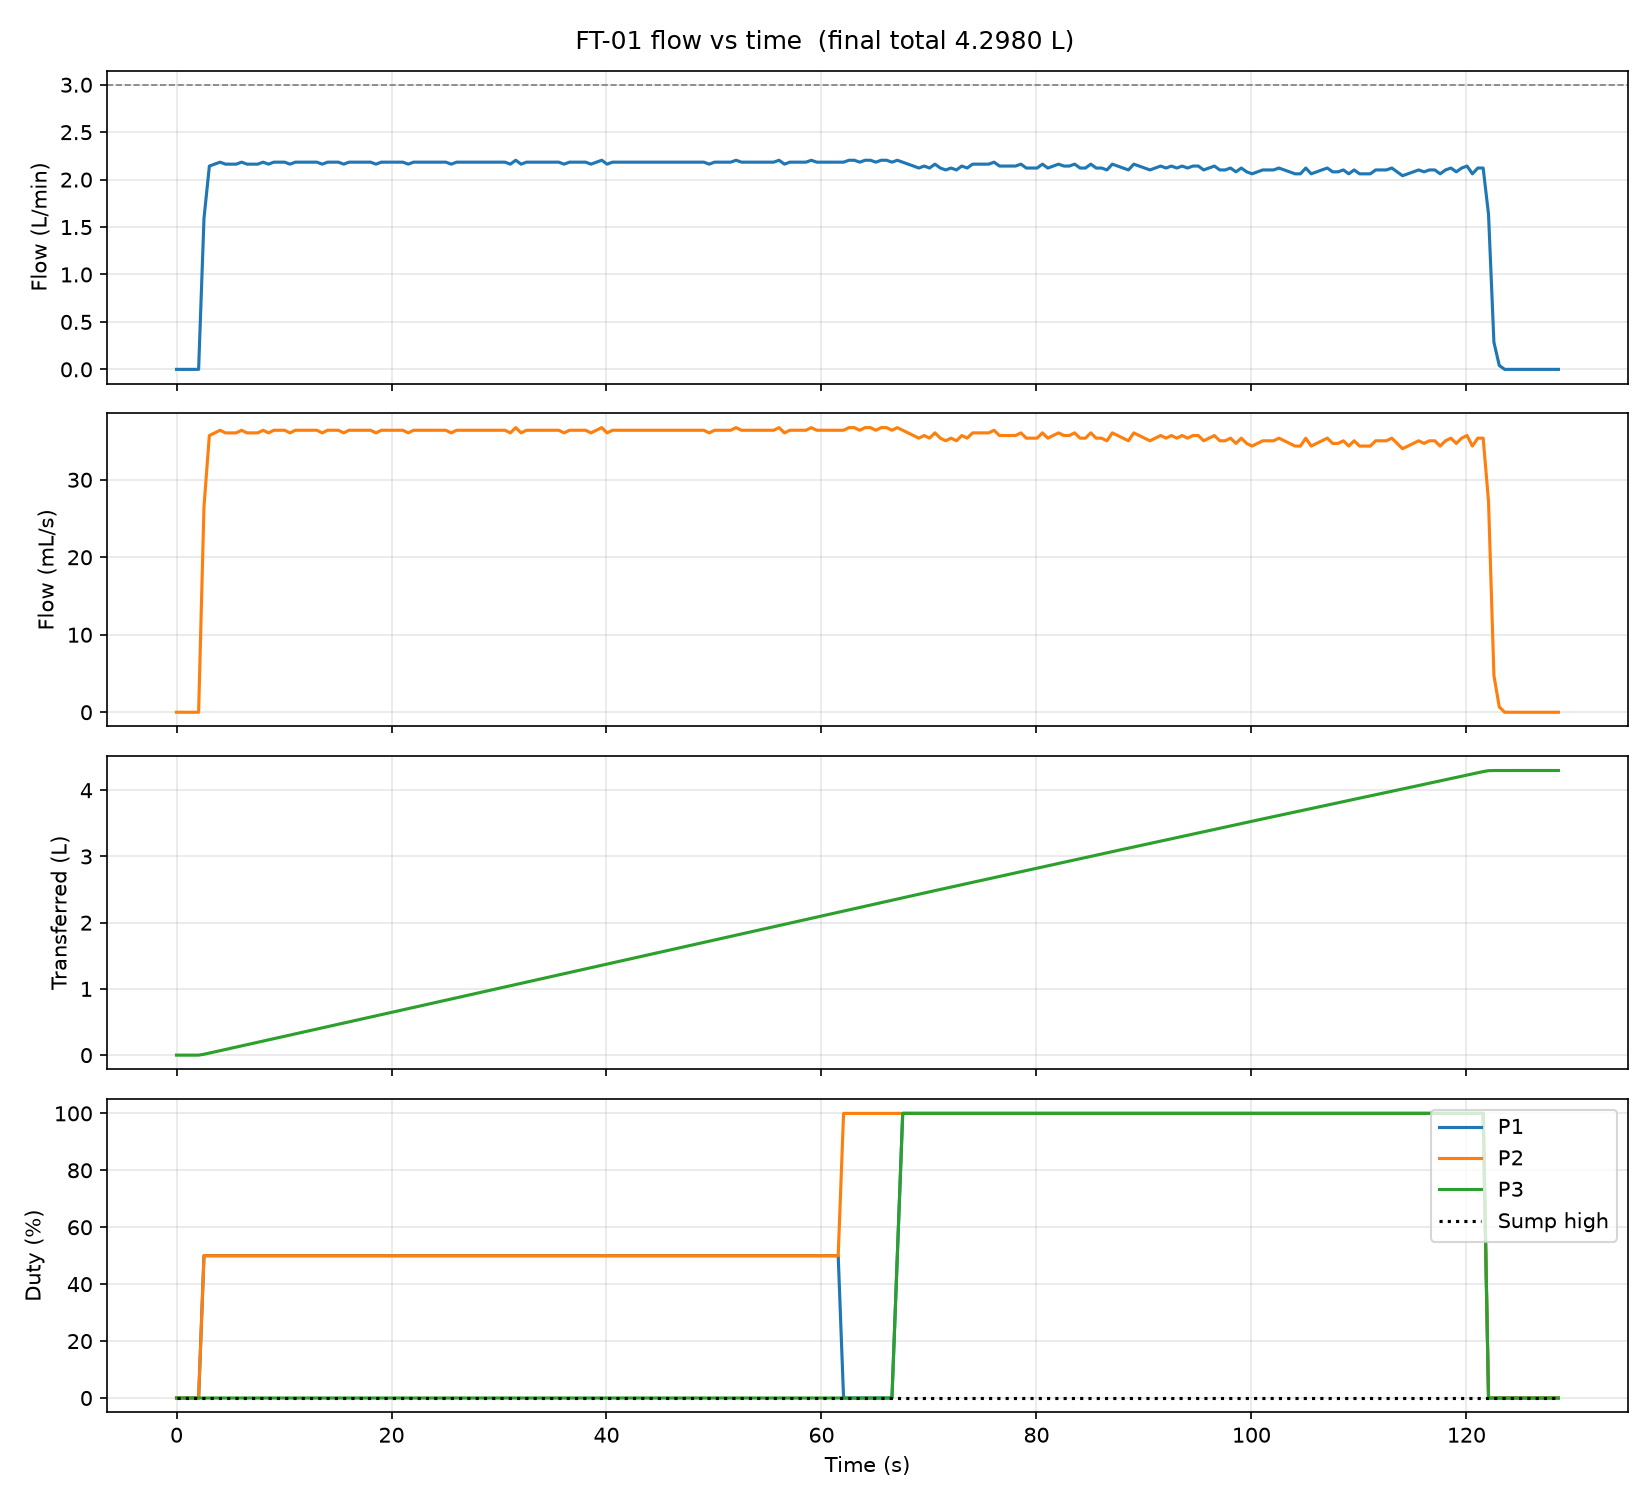

Data behind this chart, as committed beside it:
t_ms, state, pulses, f_Hz, Q_Lmin, Q_mLs, total_L, float_high, p1, p2, p3, sov
15245, IDLE, 0, 0.00, 0.000, 0.00, 0.0000, 0, 0, 0, 0, 0
15745, IDLE, 0, 0.00, 0.000, 0.00, 0.0000, 0, 0, 0, 0, 0
16245, IDLE, 0, 0.00, 0.000, 0.00, 0.0000, 0, 0, 0, 0, 0
16745, IDLE, 0, 0.00, 0.000, 0.00, 0.0000, 0, 0, 0, 0, 0
17301, CASE1, 0, 0.00, 0.000, 0.00, 0.0000, 0, 0, 0, 0, 1
17801, CASE1, 78, 156, 1.592, 26.53, 0.0133, 0, 50, 50, 0, 1
18301, CASE1, 183, 210, 2.143, 35.71, 0.0311, 0, 50, 50, 0, 1
18801, CASE1, 289, 212, 2.163, 36.05, 0.0491, 0, 50, 50, 0, 1
19301, CASE1, 396, 214, 2.184, 36.39, 0.0673, 0, 50, 50, 0, 1
19801, CASE1, 502, 212, 2.163, 36.05, 0.0854, 0, 50, 50, 0, 1
20301, CASE1, 608, 212, 2.163, 36.05, 0.1034, 0, 50, 50, 0, 1
20801, CASE1, 714, 212, 2.163, 36.05, 0.1214, 0, 50, 50, 0, 1
21301, CASE1, 821, 214, 2.184, 36.39, 0.1396, 0, 50, 50, 0, 1
21801, CASE1, 927, 212, 2.163, 36.05, 0.1577, 0, 50, 50, 0, 1
22301, CASE1, 1033, 212, 2.163, 36.05, 0.1757, 0, 50, 50, 0, 1
22801, CASE1, 1139, 212, 2.163, 36.05, 0.1937, 0, 50, 50, 0, 1
23301, CASE1, 1246, 214, 2.184, 36.39, 0.2119, 0, 50, 50, 0, 1
23801, CASE1, 1352, 212, 2.163, 36.05, 0.2299, 0, 50, 50, 0, 1
24301, CASE1, 1459, 214, 2.184, 36.39, 0.2481, 0, 50, 50, 0, 1
24801, CASE1, 1566, 214, 2.184, 36.39, 0.2663, 0, 50, 50, 0, 1
25301, CASE1, 1673, 214, 2.184, 36.39, 0.2845, 0, 50, 50, 0, 1
25801, CASE1, 1779, 212, 2.163, 36.05, 0.3026, 0, 50, 50, 0, 1
26301, CASE1, 1886, 214, 2.184, 36.39, 0.3207, 0, 50, 50, 0, 1
26801, CASE1, 1993, 214, 2.184, 36.39, 0.3389, 0, 50, 50, 0, 1
27301, CASE1, 2100, 214, 2.184, 36.39, 0.3571, 0, 50, 50, 0, 1
27801, CASE1, 2207, 214, 2.184, 36.39, 0.3753, 0, 50, 50, 0, 1
28301, CASE1, 2314, 214, 2.184, 36.39, 0.3935, 0, 50, 50, 0, 1
28801, CASE1, 2420, 212, 2.163, 36.05, 0.4116, 0, 50, 50, 0, 1
29301, CASE1, 2527, 214, 2.184, 36.39, 0.4298, 0, 50, 50, 0, 1
29801, CASE1, 2634, 214, 2.184, 36.39, 0.4480, 0, 50, 50, 0, 1
30301, CASE1, 2741, 214, 2.184, 36.39, 0.4662, 0, 50, 50, 0, 1
30801, CASE1, 2847, 212, 2.163, 36.05, 0.4842, 0, 50, 50, 0, 1
31301, CASE1, 2954, 214, 2.184, 36.39, 0.5024, 0, 50, 50, 0, 1
31801, CASE1, 3061, 214, 2.184, 36.39, 0.5206, 0, 50, 50, 0, 1
32301, CASE1, 3168, 214, 2.184, 36.39, 0.5388, 0, 50, 50, 0, 1
32801, CASE1, 3275, 214, 2.184, 36.39, 0.5570, 0, 50, 50, 0, 1
33301, CASE1, 3382, 214, 2.184, 36.39, 0.5752, 0, 50, 50, 0, 1
33801, CASE1, 3488, 212, 2.163, 36.05, 0.5932, 0, 50, 50, 0, 1
34301, CASE1, 3595, 214, 2.184, 36.39, 0.6114, 0, 50, 50, 0, 1
34801, CASE1, 3702, 214, 2.184, 36.39, 0.6296, 0, 50, 50, 0, 1
35301, CASE1, 3809, 214, 2.184, 36.39, 0.6478, 0, 50, 50, 0, 1
35801, CASE1, 3916, 214, 2.184, 36.39, 0.6660, 0, 50, 50, 0, 1
36301, CASE1, 4023, 214, 2.184, 36.39, 0.6842, 0, 50, 50, 0, 1
36801, CASE1, 4129, 212, 2.163, 36.05, 0.7022, 0, 50, 50, 0, 1
37301, CASE1, 4236, 214, 2.184, 36.39, 0.7204, 0, 50, 50, 0, 1
37801, CASE1, 4343, 214, 2.184, 36.39, 0.7386, 0, 50, 50, 0, 1
38301, CASE1, 4450, 214, 2.184, 36.39, 0.7568, 0, 50, 50, 0, 1
38801, CASE1, 4557, 214, 2.184, 36.39, 0.7750, 0, 50, 50, 0, 1
39301, CASE1, 4664, 214, 2.184, 36.39, 0.7932, 0, 50, 50, 0, 1
39801, CASE1, 4771, 214, 2.184, 36.39, 0.8114, 0, 50, 50, 0, 1
40301, CASE1, 4878, 214, 2.184, 36.39, 0.8296, 0, 50, 50, 0, 1
40801, CASE1, 4984, 212, 2.163, 36.05, 0.8476, 0, 50, 50, 0, 1
41301, CASE1, 5091, 214, 2.184, 36.39, 0.8658, 0, 50, 50, 0, 1
41801, CASE1, 5198, 214, 2.184, 36.39, 0.8840, 0, 50, 50, 0, 1
42301, CASE1, 5305, 214, 2.184, 36.39, 0.9022, 0, 50, 50, 0, 1
42801, CASE1, 5412, 214, 2.184, 36.39, 0.9204, 0, 50, 50, 0, 1
43301, CASE1, 5519, 214, 2.184, 36.39, 0.9386, 0, 50, 50, 0, 1
43801, CASE1, 5626, 214, 2.184, 36.39, 0.9568, 0, 50, 50, 0, 1
44301, CASE1, 5733, 214, 2.184, 36.39, 0.9750, 0, 50, 50, 0, 1
44801, CASE1, 5840, 214, 2.184, 36.39, 0.9932, 0, 50, 50, 0, 1
... 198 more rows
